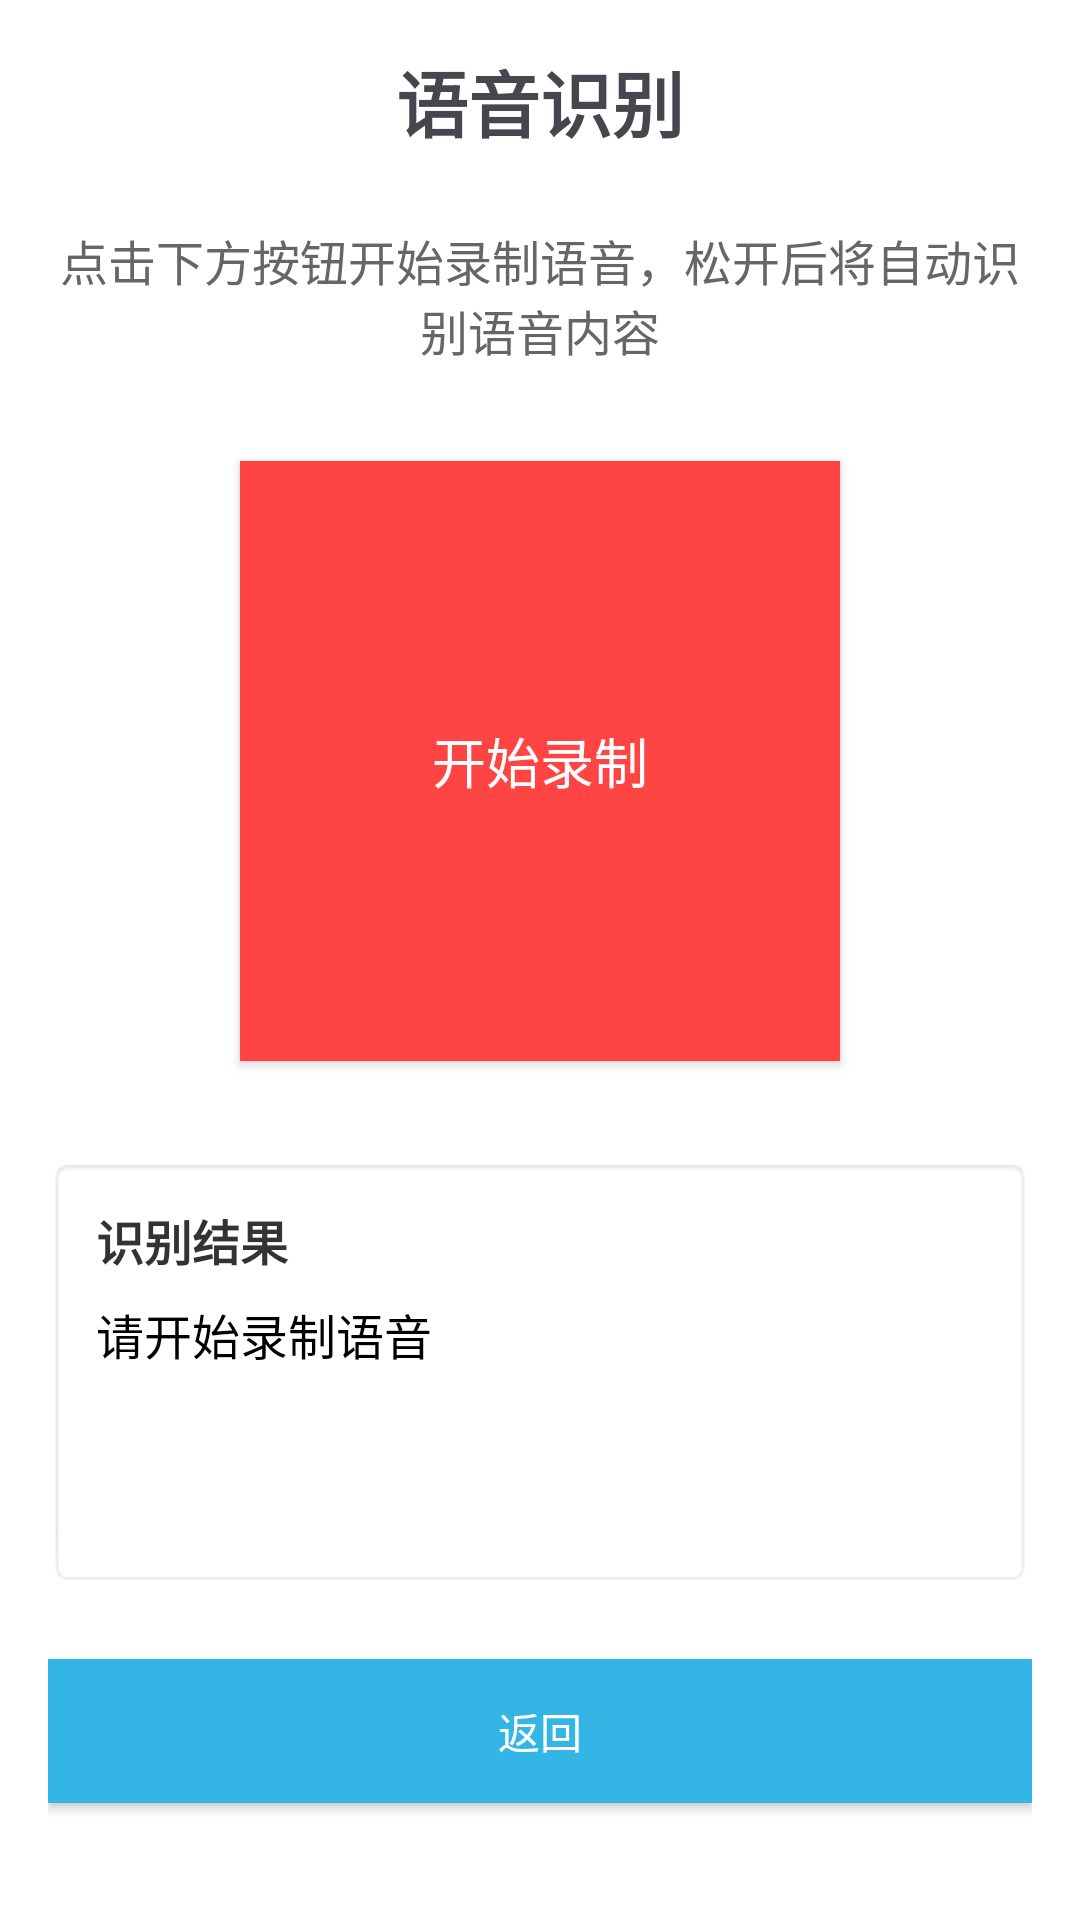

Layout XML and referenced resources for this Android screen:
<!-- AndroidManifest.xml: application theme Theme.Zealinklyvolunteer -->
<!-- res/layout/activity_voice_recognition.xml -->
<?xml version="1.0" encoding="utf-8"?>
<LinearLayout xmlns:android="http://schemas.android.com/apk/res/android"
    android:layout_width="match_parent"
    android:layout_height="match_parent"
    android:orientation="vertical"
    android:padding="16dp"
    android:background="@android:color/white">

    
    <TextView
        android:layout_width="match_parent"
        android:layout_height="wrap_content"
        android:text="语音识别"
        android:textSize="24sp"
        android:textStyle="bold"
        android:gravity="center"
        android:layout_marginBottom="24dp" />

    
    <TextView
        android:layout_width="match_parent"
        android:layout_height="wrap_content"
        android:text="点击下方按钮开始录制语音，松开后将自动识别语音内容"
        android:textSize="16sp"
        android:textColor="#666666"
        android:gravity="center"
        android:layout_marginBottom="32dp" />

    
    <Button
        android:id="@+id/btn_record"
        android:layout_width="200dp"
        android:layout_height="200dp"
        android:text="开始录制"
        android:textSize="18sp"
        android:textColor="@android:color/white"
        android:background="@android:color/holo_red_light"
        android:layout_gravity="center"
        android:layout_marginBottom="32dp"
        android:padding="16dp" />

    
    <LinearLayout
        android:layout_width="match_parent"
        android:layout_height="wrap_content"
        android:orientation="vertical"
        android:background="@android:drawable/editbox_background"
        android:padding="16dp"
        android:layout_marginBottom="24dp">

        <TextView
            android:layout_width="match_parent"
            android:layout_height="wrap_content"
            android:text="识别结果"
            android:textSize="16sp"
            android:textStyle="bold"
            android:textColor="#333333"
            android:layout_marginBottom="8dp" />

        <TextView
            android:id="@+id/tv_result"
            android:layout_width="match_parent"
            android:layout_height="wrap_content"
            android:text="请开始录制语音"
            android:textSize="16sp"
            android:textColor="#000000"
            android:minHeight="80dp" />

    </LinearLayout>

    
    <Button
        android:id="@+id/btn_back"
        android:layout_width="match_parent"
        android:layout_height="wrap_content"
        android:text="返回"
        android:background="@android:color/holo_blue_light"
        android:textColor="@android:color/white"
        android:padding="12dp" />

</LinearLayout>
<!-- resources referenced by this layout -->
<resources>
  <style name="Theme.Zealinklyvolunteer" parent="Base.Theme.Zealinklyvolunteer" />
  <style name="Base.Theme.Zealinklyvolunteer" parent="Theme.Material3.DayNight.NoActionBar">
          
          
      </style>
</resources>
